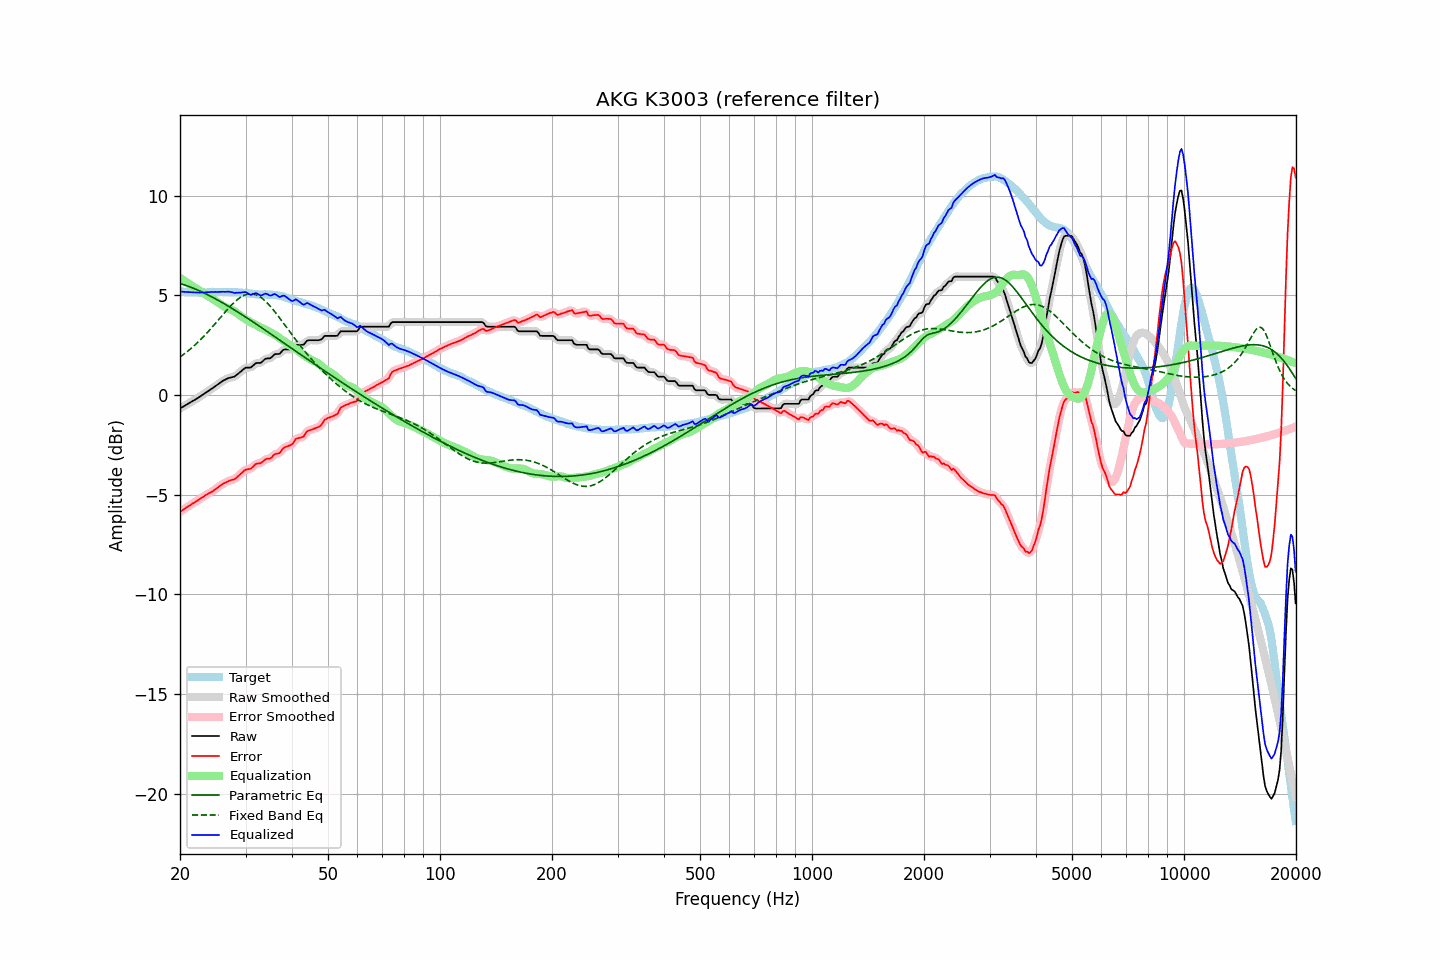

Data behind this chart, as committed beside it:
frequency, raw, error, smoothed, error_smoothed, equalization, parametric_eq, fixed_band_eq, equalized_raw, equalized_smoothed, target
20.00, -0.68, -5.87, -0.68, -5.87, 5.87, 5.59, 1.90, 5.19, 5.19, 5.19
20.20, -0.63, -5.81, -0.63, -5.81, 5.81, 5.56, 1.96, 5.18, 5.18, 5.18
20.40, -0.59, -5.76, -0.58, -5.76, 5.76, 5.54, 2.02, 5.17, 5.17, 5.17
20.61, -0.54, -5.71, -0.54, -5.70, 5.71, 5.51, 2.08, 5.17, 5.17, 5.17
20.81, -0.49, -5.64, -0.49, -5.65, 5.65, 5.48, 2.14, 5.17, 5.16, 5.15
21.02, -0.45, -5.60, -0.44, -5.60, 5.60, 5.45, 2.21, 5.15, 5.16, 5.15
21.23, -0.40, -5.55, -0.40, -5.54, 5.55, 5.42, 2.27, 5.15, 5.15, 5.15
21.44, -0.35, -5.50, -0.35, -5.50, 5.50, 5.39, 2.34, 5.15, 5.15, 5.15
21.66, -0.30, -5.44, -0.30, -5.44, 5.44, 5.36, 2.41, 5.15, 5.14, 5.14
21.87, -0.26, -5.40, -0.25, -5.40, 5.39, 5.33, 2.48, 5.14, 5.14, 5.14
22.09, -0.21, -5.35, -0.21, -5.34, 5.34, 5.29, 2.56, 5.14, 5.13, 5.14
22.31, -0.16, -5.30, -0.16, -5.29, 5.29, 5.26, 2.63, 5.13, 5.13, 5.14
22.54, -0.11, -5.24, -0.10, -5.24, 5.24, 5.22, 2.71, 5.13, 5.13, 5.13
22.76, -0.05, -5.19, -0.05, -5.19, 5.19, 5.19, 2.79, 5.14, 5.13, 5.14
22.99, 0.00, -5.14, 0.00, -5.13, 5.13, 5.15, 2.87, 5.14, 5.14, 5.14
23.22, 0.05, -5.08, 0.06, -5.08, 5.09, 5.11, 2.96, 5.14, 5.14, 5.14
23.45, 0.11, -5.02, 0.11, -5.03, 5.04, 5.07, 3.04, 5.15, 5.14, 5.14
23.69, 0.16, -4.98, 0.16, -4.98, 4.99, 5.03, 3.13, 5.15, 5.15, 5.15
23.92, 0.21, -4.93, 0.22, -4.94, 4.94, 4.99, 3.22, 5.15, 5.15, 5.15
24.16, 0.27, -4.89, 0.27, -4.89, 4.89, 4.95, 3.31, 5.16, 5.16, 5.16
24.40, 0.32, -4.85, 0.33, -4.84, 4.83, 4.91, 3.40, 5.16, 5.16, 5.17
24.65, 0.38, -4.79, 0.38, -4.79, 4.78, 4.87, 3.49, 5.16, 5.16, 5.17
24.89, 0.44, -4.73, 0.44, -4.73, 4.73, 4.82, 3.59, 5.17, 5.16, 5.17
25.14, 0.49, -4.67, 0.50, -4.67, 4.67, 4.78, 3.68, 5.16, 5.17, 5.16
25.39, 0.55, -4.61, 0.55, -4.61, 4.61, 4.73, 3.77, 5.17, 5.17, 5.16
25.65, 0.61, -4.56, 0.61, -4.55, 4.56, 4.69, 3.87, 5.17, 5.17, 5.17
25.91, 0.67, -4.50, 0.67, -4.50, 4.50, 4.64, 3.96, 5.17, 5.17, 5.17
26.16, 0.72, -4.45, 0.72, -4.45, 4.45, 4.60, 4.06, 5.17, 5.17, 5.17
26.43, 0.76, -4.41, 0.77, -4.40, 4.41, 4.55, 4.15, 5.17, 5.17, 5.17
26.69, 0.80, -4.36, 0.80, -4.36, 4.37, 4.50, 4.24, 5.17, 5.18, 5.17
26.96, 0.84, -4.32, 0.84, -4.33, 4.34, 4.45, 4.33, 5.18, 5.18, 5.16
27.23, 0.86, -4.29, 0.86, -4.29, 4.31, 4.40, 4.42, 5.17, 5.17, 5.15
27.50, 0.88, -4.27, 0.88, -4.27, 4.27, 4.36, 4.51, 5.15, 5.15, 5.15
27.77, 0.90, -4.25, 0.90, -4.25, 4.23, 4.31, 4.59, 5.14, 5.13, 5.15
28.05, 0.92, -4.23, 0.94, -4.21, 4.19, 4.26, 4.66, 5.11, 5.12, 5.15
28.33, 0.99, -4.16, 0.99, -4.16, 4.13, 4.21, 4.74, 5.13, 5.12, 5.15
28.62, 1.05, -4.09, 1.05, -4.09, 4.07, 4.16, 4.80, 5.13, 5.12, 5.14
28.90, 1.12, -4.01, 1.12, -4.02, 4.01, 4.10, 4.86, 5.13, 5.13, 5.14
29.19, 1.18, -3.94, 1.19, -3.94, 3.95, 4.05, 4.92, 5.13, 5.14, 5.13
29.48, 1.25, -3.87, 1.26, -3.86, 3.89, 4.00, 4.96, 5.14, 5.15, 5.12
29.78, 1.32, -3.79, 1.32, -3.80, 3.84, 3.95, 5.00, 5.16, 5.15, 5.11
30.08, 1.37, -3.75, 1.36, -3.75, 3.78, 3.90, 5.03, 5.15, 5.14, 5.12
30.38, 1.37, -3.73, 1.37, -3.73, 3.73, 3.84, 5.05, 5.10, 5.10, 5.10
30.68, 1.37, -3.71, 1.37, -3.72, 3.69, 3.79, 5.07, 5.06, 5.06, 5.09
30.99, 1.37, -3.70, 1.39, -3.69, 3.64, 3.74, 5.07, 5.02, 5.04, 5.08
31.30, 1.44, -3.63, 1.44, -3.63, 3.60, 3.68, 5.07, 5.05, 5.05, 5.07
31.61, 1.51, -3.56, 1.51, -3.56, 3.57, 3.63, 5.05, 5.08, 5.08, 5.07
31.93, 1.58, -3.47, 1.57, -3.49, 3.53, 3.58, 5.03, 5.11, 5.09, 5.05
32.24, 1.60, -3.44, 1.59, -3.45, 3.48, 3.52, 5.00, 5.08, 5.07, 5.05
32.57, 1.60, -3.43, 1.60, -3.43, 3.43, 3.47, 4.96, 5.03, 5.03, 5.04
32.89, 1.60, -3.43, 1.62, -3.41, 3.39, 3.41, 4.91, 4.99, 5.00, 5.03
33.22, 1.65, -3.38, 1.66, -3.37, 3.35, 3.36, 4.85, 5.00, 5.01, 5.03
33.55, 1.73, -3.30, 1.73, -3.31, 3.31, 3.30, 4.79, 5.05, 5.04, 5.04
33.89, 1.80, -3.24, 1.79, -3.25, 3.28, 3.25, 4.71, 5.08, 5.07, 5.05
34.23, 1.83, -3.20, 1.82, -3.21, 3.24, 3.19, 4.64, 5.07, 5.06, 5.03
34.57, 1.83, -3.20, 1.83, -3.20, 3.19, 3.14, 4.55, 5.02, 5.02, 5.03
34.92, 1.83, -3.19, 1.85, -3.18, 3.15, 3.08, 4.46, 4.98, 5.00, 5.03
35.27, 1.89, -3.14, 1.90, -3.12, 3.11, 3.03, 4.37, 5.00, 5.01, 5.03
35.62, 1.97, -3.04, 1.97, -3.05, 3.07, 2.97, 4.27, 5.04, 5.03, 5.01
35.97, 2.04, -2.97, 2.02, -2.99, 3.02, 2.92, 4.17, 5.06, 5.04, 5.02
... 635 more rows
